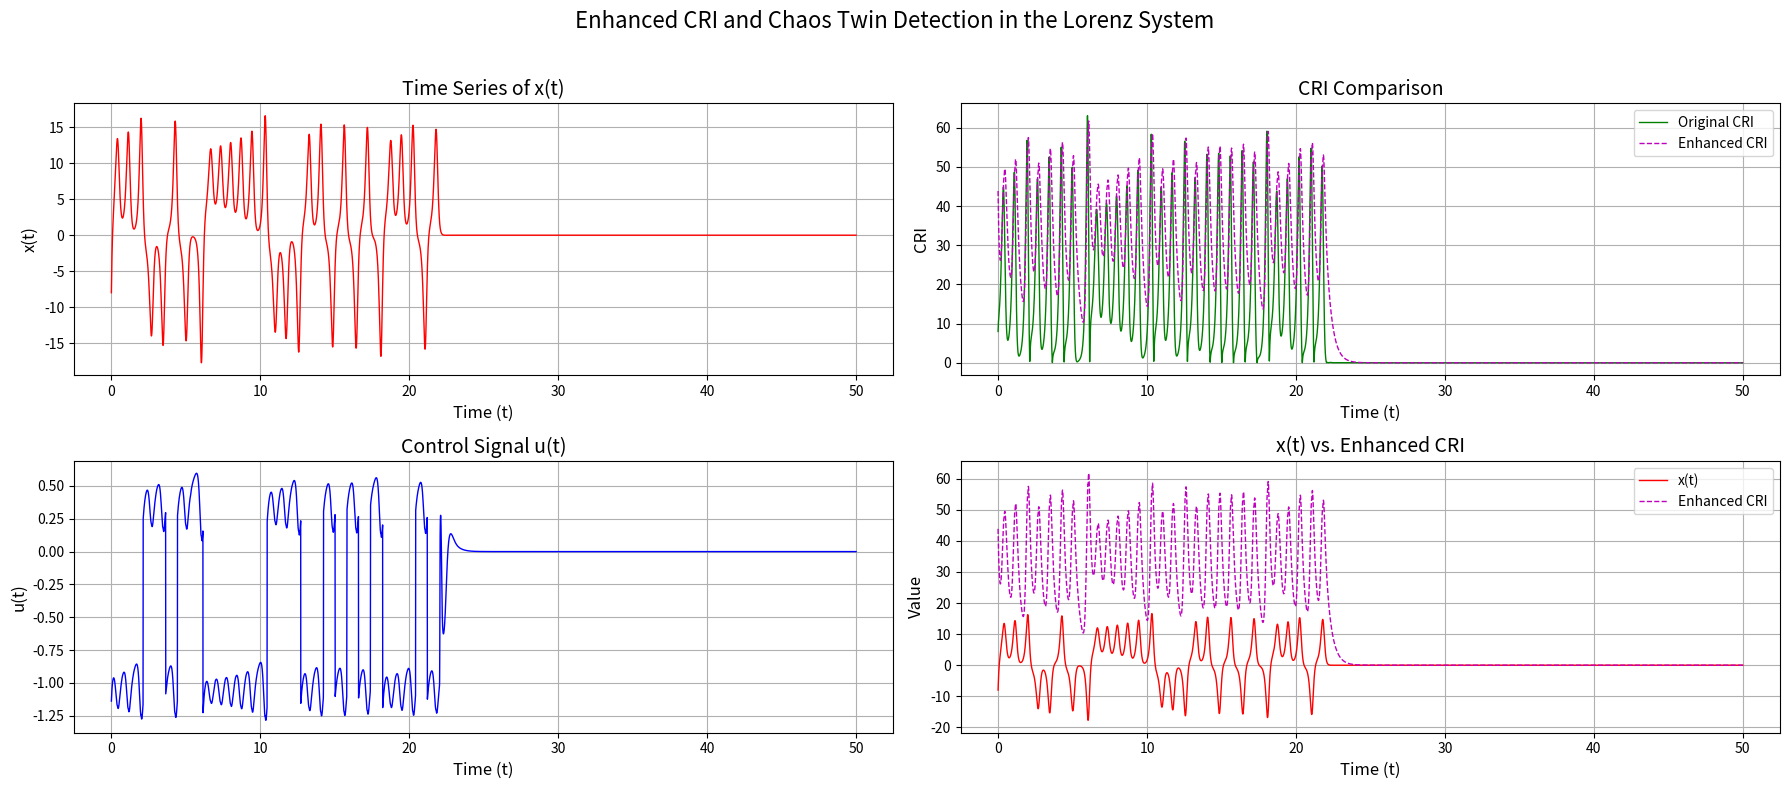

The matplotlib source for this figure:
import numpy as np
import matplotlib.pyplot as plt
from scipy.integrate import solve_ivp

# Lorenz system parameters
sigma, beta, rho = 10, 8/3, 28

# Define the Lorenz system (without control) for baseline comparison
def lorenz(t, state, sigma, beta, rho):
    x, y, z = state
    dxdt = sigma * (y - x)
    dydt = x * (rho - z) - y
    dzdt = x * y - beta * z
    return [dxdt, dydt, dzdt]

# Compute the original CRI
def compute_cri(x, y, lambda_val):
    return np.abs(x + lambda_val * y)

# Compute the enhanced CRI
def compute_enhanced_cri(x, y, z, dxdt, lambda_val, gamma, eta):
    return np.sqrt(x**2 + lambda_val * y**2 + gamma * z**2) + eta * np.abs(dxdt)

# Adaptive Sliding Mode Control using Enhanced CRI with tanh to reduce chattering
def adaptive_control(s, cri, k, alpha, epsilon=0.1):
    return -k * np.tanh(s / epsilon) - alpha * cri

# Define the controlled Lorenz system with adaptive SMC
def controlled_lorenz(t, state, sigma, beta, rho, lambda_val, gamma, eta, k, alpha):
    x, y, z = state
    # Calculate dx/dt from the uncontrolled Lorenz system for CRI enhancement
    dxdt_uncontrolled = sigma * (y - x)
    s = x + lambda_val * y  # Sliding surface
    # Compute CRI values
    cri_original = compute_cri(x, y, lambda_val)
    cri_enhanced = compute_enhanced_cri(x, y, z, dxdt_uncontrolled, lambda_val, gamma, eta)
    # Compute control input
    u = adaptive_control(s, cri_enhanced, k, alpha)
    dxdt = sigma * (y - x) + u
    dydt = x * (rho - z) - y
    dzdt = x * y - beta * z
    return [dxdt, dydt, dzdt]

# Simulation settings
lambda_val = 2        # Sliding surface parameter
gamma = 1.5           # Weight for z(t) in enhanced CRI
eta = 0.05            # Weight for derivative of x(t) in enhanced CRI
k = 0.7               # Control gain
alpha = 0.01          # Adaptive factor
t_span = (0, 50)
t_eval = np.linspace(t_span[0], t_span[1], 10000)
initial_state = [-8, 8, 27]

# Solve the controlled system
solution = solve_ivp(controlled_lorenz, t_span, initial_state, t_eval=t_eval,
                     args=(sigma, beta, rho, lambda_val, gamma, eta, k, alpha))

# Extract state variables and compute CRI values
t = solution.t
x = solution.y[0]
y = solution.y[1]
z = solution.y[2]
dxdt = sigma * (y - x)  # Approximation for dx/dt

CRI_original = compute_cri(x, y, lambda_val)
CRI_enhanced = compute_enhanced_cri(x, y, z, dxdt, lambda_val, gamma, eta)

# Compute control signal history based on sliding surface
s_values = x + lambda_val * y
u_values = -k * np.tanh(s_values / 0.1) - alpha * CRI_enhanced

# Plotting the results
plt.figure(figsize=(18, 8))

# Time series of x(t)
plt.subplot(2, 2, 1)
plt.plot(t, x, 'r', linewidth=1)
plt.title("Time Series of x(t)", fontsize=14)
plt.xlabel("Time (t)", fontsize=12)
plt.ylabel("x(t)", fontsize=12)
plt.grid(True)

# Comparison of original CRI and Enhanced CRI
plt.subplot(2, 2, 2)
plt.plot(t, CRI_original, 'g', label="Original CRI", linewidth=1)
plt.plot(t, CRI_enhanced, 'm--', label="Enhanced CRI", linewidth=1)
plt.title("CRI Comparison", fontsize=14)
plt.xlabel("Time (t)", fontsize=12)
plt.ylabel("CRI", fontsize=12)
plt.legend(fontsize=10)
plt.grid(True)

# Control signal u(t)
plt.subplot(2, 2, 3)
plt.plot(t, u_values, 'b', linewidth=1)
plt.title("Control Signal u(t)", fontsize=14)
plt.xlabel("Time (t)", fontsize=12)
plt.ylabel("u(t)", fontsize=12)
plt.grid(True)

# Combined view: x(t) and Enhanced CRI
plt.subplot(2, 2, 4)
plt.plot(t, x, 'r', label="x(t)", linewidth=1)
plt.plot(t, CRI_enhanced, 'm--', label="Enhanced CRI", linewidth=1)
plt.title("x(t) vs. Enhanced CRI", fontsize=14)
plt.xlabel("Time (t)", fontsize=12)
plt.ylabel("Value", fontsize=12)
plt.legend(fontsize=10)
plt.grid(True)

plt.suptitle("Enhanced CRI and Chaos Twin Detection in the Lorenz System", fontsize=16)
plt.tight_layout(rect=[0, 0, 1, 0.96])
plt.savefig("enhanced_cri_comparison.png", dpi=300, bbox_inches="tight")
plt.show()
